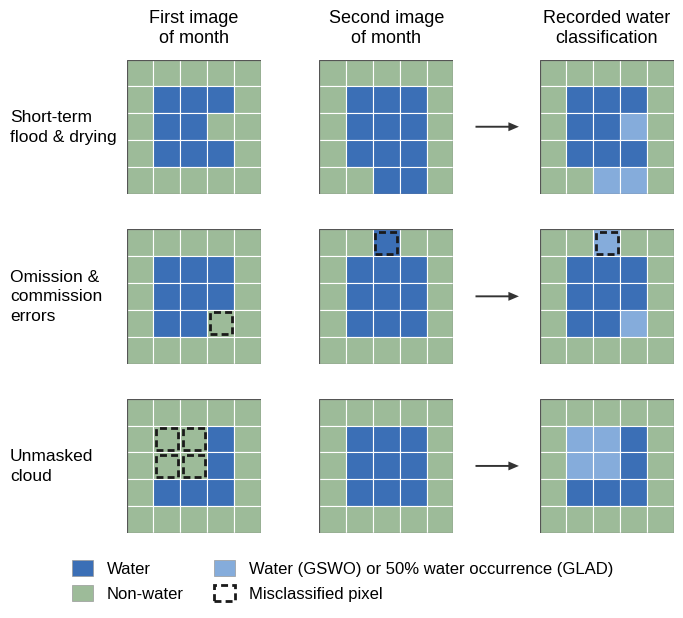

Source code (Python):
import matplotlib.pyplot as plt
import matplotlib.patches as mpatches
from matplotlib.patches import Patch

# ------------------------------------------------------------------
# Grid definitions (5x5, row 0 = top). W=water, L=land
# True lake: 3x3 water block, rows 1-3, cols 1-3.
# ------------------------------------------------------------------
TRUE = ["LLLLL", "LWWWL", "LWWWL", "LWWWL", "LLLLL"]

def composite(a, b):
    out = []
    for r in range(5):
        row = ""
        for c in range(5):
            row += "W" if (a[r][c] == "W" or b[r][c] == "W") else "L"
        out.append(row)
    return out

# Row 1: image 1 shows short-term drying; image 2 shows short-term flooding
f_img1 = ["LLLLL", "LWWWL", "LWWLL", "LWWWL", "LLLLL"]
f_img2 = ["LLLLL", "LWWWL", "LWWWL", "LWWWL", "LLWWL"]

# Row 2: image 1 has an omission error (true water pixel classified as
# non-water); image 2 has a commission error (false water on the perimeter).
# The composite corrects the omission but retains the commission.
c_img1 = ["LLLLL", "LWWWL", "LWWWL", "LWWLL", "LLLLL"]
c_err1 = {(3, 3)}
c_img2 = ["LLWLL", "LWWWL", "LWWWL", "LWWWL", "LLLLL"]
c_err2 = {(0, 2)}

# Row 3: image 1 has an unmasked cloud -> lake pixels flagged clear and
# classified as non-water
u_img1 = ["LLLLL", "LLLWL", "LLLWL", "LWWWL", "LLLLL"]
u_img2 = TRUE
u_err = {(1, 1), (1, 2), (2, 1), (2, 2)}

# (label, img1, img2, errors keyed by column index 0-2, light-water cells
# in the recorded classification: water carried by a single scene)
rows = [
    ("Short-term\nflood & drying", f_img1, f_img2, {},
     {(2, 3), (4, 2), (4, 3)}),
    ("Omission &\ncommission\nerrors", c_img1, c_img2,
     {0: c_err1, 1: c_err2, 2: c_err2}, {(0, 2), (3, 3)}),
    ("Unmasked\ncloud", u_img1, u_img2, {0: u_err},
     {(1, 1), (1, 2), (2, 1), (2, 2)}),
]

# ------------------------------------------------------------------
# Styling
# ------------------------------------------------------------------
COLORS = {"W": "#3B6FB6", "V": "#85ACDB", "L": "#9DBB99"}
ERR = "#1A1A1A"  # misclassified-pixel outline (black; avoids red/green pairing)
plt.rcParams.update({
    # R's default plotting font (Helvetica/Arial); Liberation Sans is the
    # metric-compatible substitute available on this system
    "font.family": "sans-serif",
    "font.sans-serif": ["Arial", "Helvetica", "Liberation Sans",
                        "Nimbus Sans", "DejaVu Sans"],
    "font.size": 13,
})

fig = plt.figure(figsize=(7.0, 6.4))

pw, ph = 0.205, 0.21
bottoms = [0.67, 0.405, 0.14]
lefts = [0.185, 0.46, 0.775]
col_titles = ["First image\nof month", "Second image\nof month",
              "Recorded water\nclassification"]

def draw_grid(ax, grid, errors=(), light=()):
    ax.set_xlim(0, 5); ax.set_ylim(0, 5)
    ax.set_aspect("equal")
    ax.axis("off")
    for r in range(5):
        for c in range(5):
            v = grid[r][c]
            if v == "W" and (r, c) in light:
                v = "V"
            ax.add_patch(mpatches.Rectangle(
                (c, 4 - r), 1, 1, facecolor=COLORS[v],
                edgecolor="white", linewidth=0.8))
    for (r, c) in errors:
        ax.add_patch(mpatches.Rectangle(
            (c + 0.09, 4 - r + 0.09), 0.82, 0.82,
            facecolor="none", edgecolor=ERR,
            linewidth=2.0, linestyle=(0, (2.5, 1.5)), zorder=5))
    ax.add_patch(mpatches.Rectangle((0, 0), 5, 5, facecolor="none",
                                    edgecolor="#555555", linewidth=0.9))

for ri, (label, g1, g2, err_by_col, light) in enumerate(rows):
    bottom = bottoms[ri]
    grids = [g1, g2, composite(g1, g2)]
    for ci, grid in enumerate(grids):
        ax = fig.add_axes([lefts[ci], bottom, pw, ph])
        draw_grid(ax, grid, err_by_col.get(ci, ()),
                  light if ci == 2 else ())
        if ri == 0:
            ax.text(2.5, 5.5, col_titles[ci], ha="center", va="bottom",
                    fontsize=13)
    # row mechanism label
    fig.text(0.025, bottom + ph / 2, label, ha="left", va="center",
             fontsize=12.5, linespacing=1.4)
    # thin arrow between second image and result
    y = bottom + ph / 2
    fig.patches.append(mpatches.FancyArrow(
        0.69, y, 0.062, 0, transform=fig.transFigure,
        width=0.003, head_width=0.014, head_length=0.015,
        length_includes_head=True, facecolor="#333333", edgecolor="none",
    ))

# ------------------------------------------------------------------
# Legend (no frame)
# ------------------------------------------------------------------
legend_items = [
    Patch(facecolor=COLORS["W"], edgecolor="#999999", linewidth=0.5,
          label="Water"),
    Patch(facecolor=COLORS["L"], edgecolor="#999999", linewidth=0.5,
          label="Non-water"),
    Patch(facecolor=COLORS["V"], edgecolor="#999999", linewidth=0.5,
          label="Water (GSWO) or 50% water occurrence (GLAD)"),
    Patch(facecolor="none", edgecolor=ERR, linewidth=2.0,
          linestyle=(0, (2.5, 1.5)), label="Misclassified pixel"),
]
fig.legend(handles=legend_items, loc="lower center", ncol=2,
           frameon=False, fontsize=12, bbox_to_anchor=(0.5, 0.01),
           handlelength=1.3, handleheight=1.1, columnspacing=1.8)

fig.savefig("figure_composite.pdf")
fig.savefig("figure_composite_preview.png", dpi=200)
print("done")
